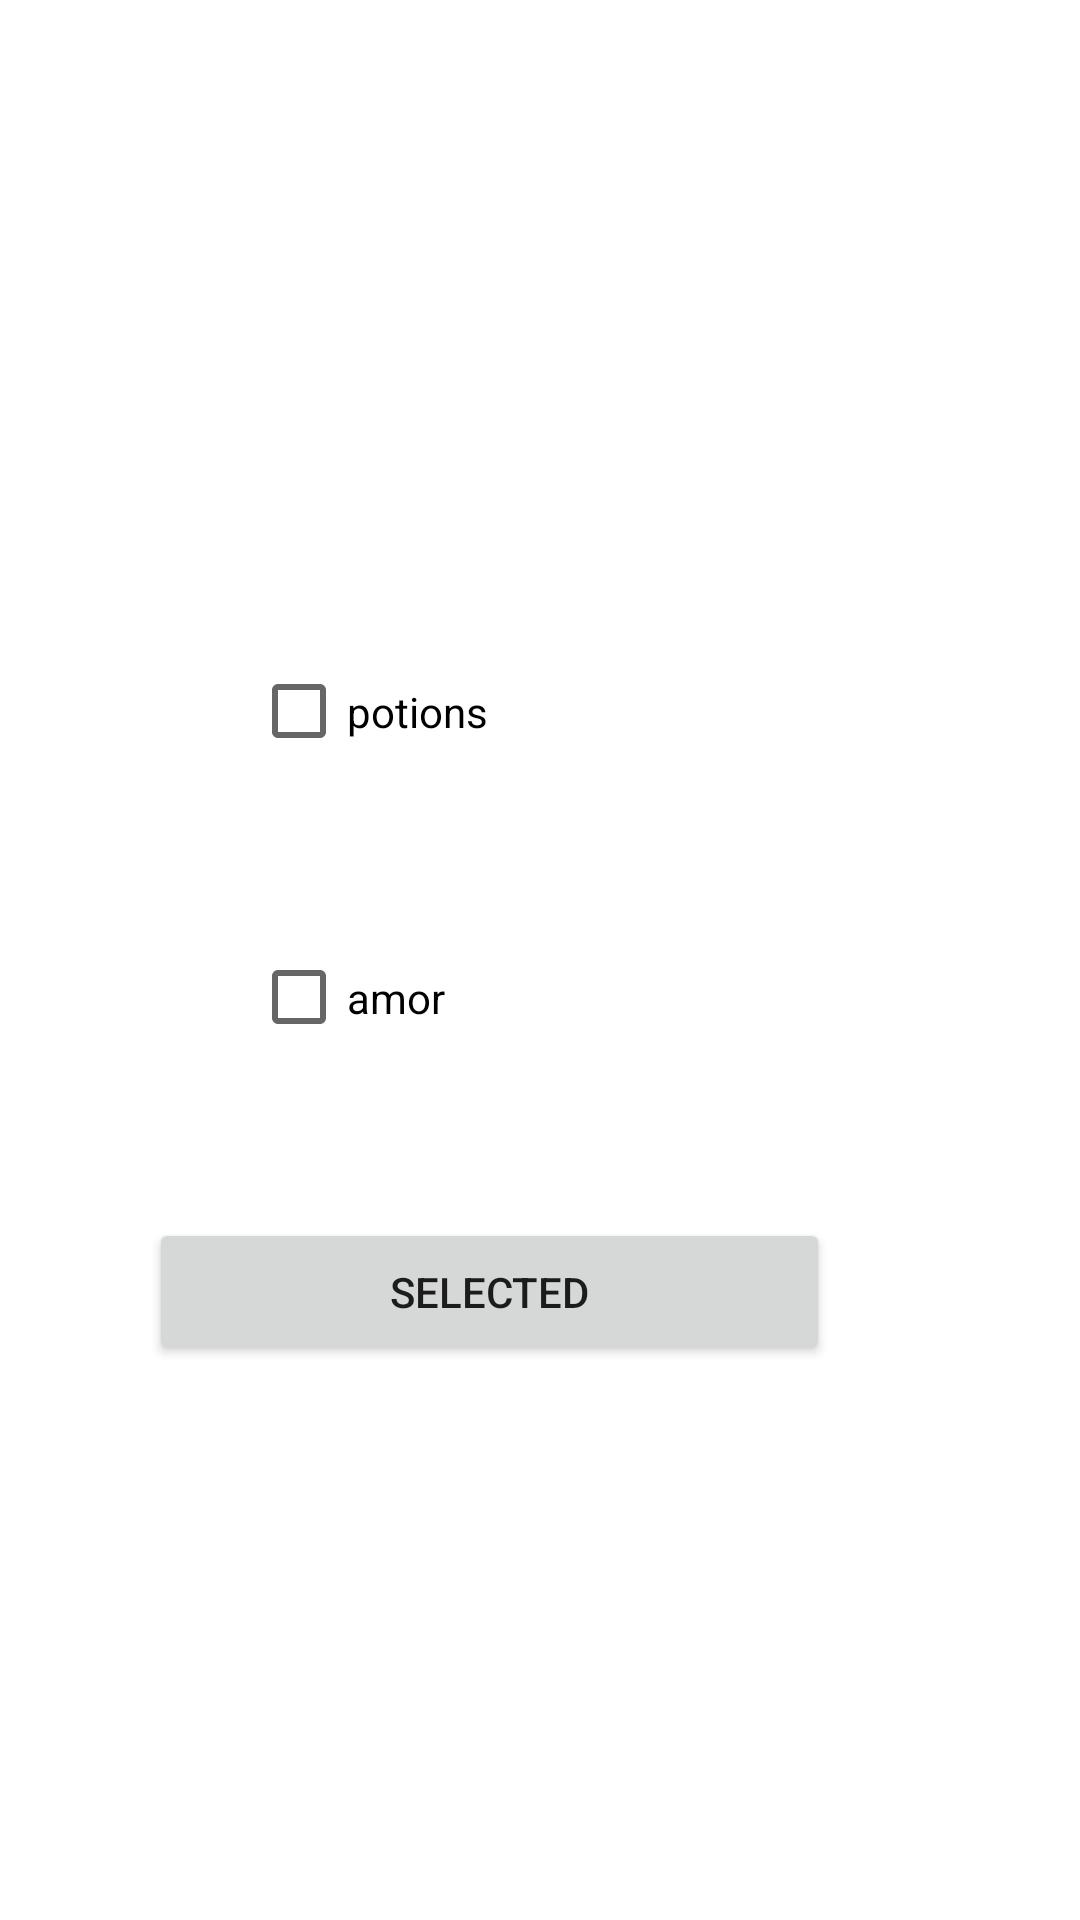

Android layout source for this screen:
<!-- AndroidManifest.xml: application theme Theme.Capstoneproject -->
<!-- res/layout/activity_inventory.xml -->
<?xml version="1.0" encoding="utf-8"?>
<androidx.constraintlayout.widget.ConstraintLayout xmlns:android="http://schemas.android.com/apk/res/android"
    xmlns:app="http://schemas.android.com/apk/res-auto"
    xmlns:tools="http://schemas.android.com/tools"
    android:layout_width="match_parent"
    android:layout_height="match_parent"
    tools:context=".inventory">

    <CheckBox
        android:id="@+id/checkBox2"
        android:layout_width="170dp"
        android:layout_height="41dp"
        android:layout_marginTop="36dp"
        android:layout_marginBottom="384dp"
        android:text="potions"
        app:layout_constraintBottom_toBottomOf="parent"
        app:layout_constraintEnd_toEndOf="@+id/checkBox"
        app:layout_constraintHorizontal_bias="0.0"
        app:layout_constraintStart_toStartOf="@+id/checkBox"
        app:layout_constraintTop_toBottomOf="@+id/checkBox" />

    <CheckBox
        android:id="@+id/checkBox"
        android:layout_width="170dp"
        android:layout_height="41dp"
        android:layout_marginStart="109dp"
        android:layout_marginTop="228dp"
        android:layout_marginEnd="132dp"
        android:layout_marginBottom="462dp"
        android:text="weapons"
        app:layout_constraintBottom_toBottomOf="parent"
        app:layout_constraintEnd_toEndOf="parent"
        app:layout_constraintStart_toStartOf="parent"
        app:layout_constraintTop_toTopOf="parent" />

    <CheckBox
        android:id="@+id/checkBox3"
        android:layout_width="159dp"
        android:layout_height="47dp"
        android:layout_marginTop="52dp"
        android:layout_marginBottom="285dp"
        android:text="amor"
        app:layout_constraintBottom_toBottomOf="parent"
        app:layout_constraintEnd_toEndOf="@+id/checkBox2"
        app:layout_constraintHorizontal_bias="0.0"
        app:layout_constraintStart_toStartOf="@+id/checkBox2"
        app:layout_constraintTop_toBottomOf="@+id/checkBox2" />

    <Button
        android:id="@+id/button"
        android:layout_width="227dp"
        android:layout_height="49dp"
        android:layout_marginBottom="185dp"
        android:text="selected"
        app:layout_constraintBottom_toBottomOf="parent"
        app:layout_constraintEnd_toEndOf="@+id/checkBox3"
        app:layout_constraintStart_toStartOf="@+id/checkBox3" />
</androidx.constraintlayout.widget.ConstraintLayout>
<!-- resources referenced by this layout -->
<resources>
  <style name="Theme.Capstoneproject" parent="Theme.MaterialComponents.DayNight.DarkActionBar">
          
          <item name="colorPrimary">@color/purple_500</item>
          <item name="colorPrimaryVariant">@color/purple_700</item>
          <item name="colorOnPrimary">@color/white</item>
          
          <item name="colorSecondary">@color/teal_200</item>
          <item name="colorSecondaryVariant">@color/teal_700</item>
          <item name="colorOnSecondary">@color/black</item>
          
          <item name="android:statusBarColor" tools:targetApi="l">?attr/colorPrimaryVariant</item>
          
      </style>
  <color name="purple_500">#FF6200EE</color>
  <color name="purple_700">#FF3700B3</color>
  <color name="white">#FFFFFFFF</color>
  <color name="teal_200">#FF03DAC5</color>
  <color name="teal_700">#FF018786</color>
  <color name="black">#FF000000</color>
</resources>
